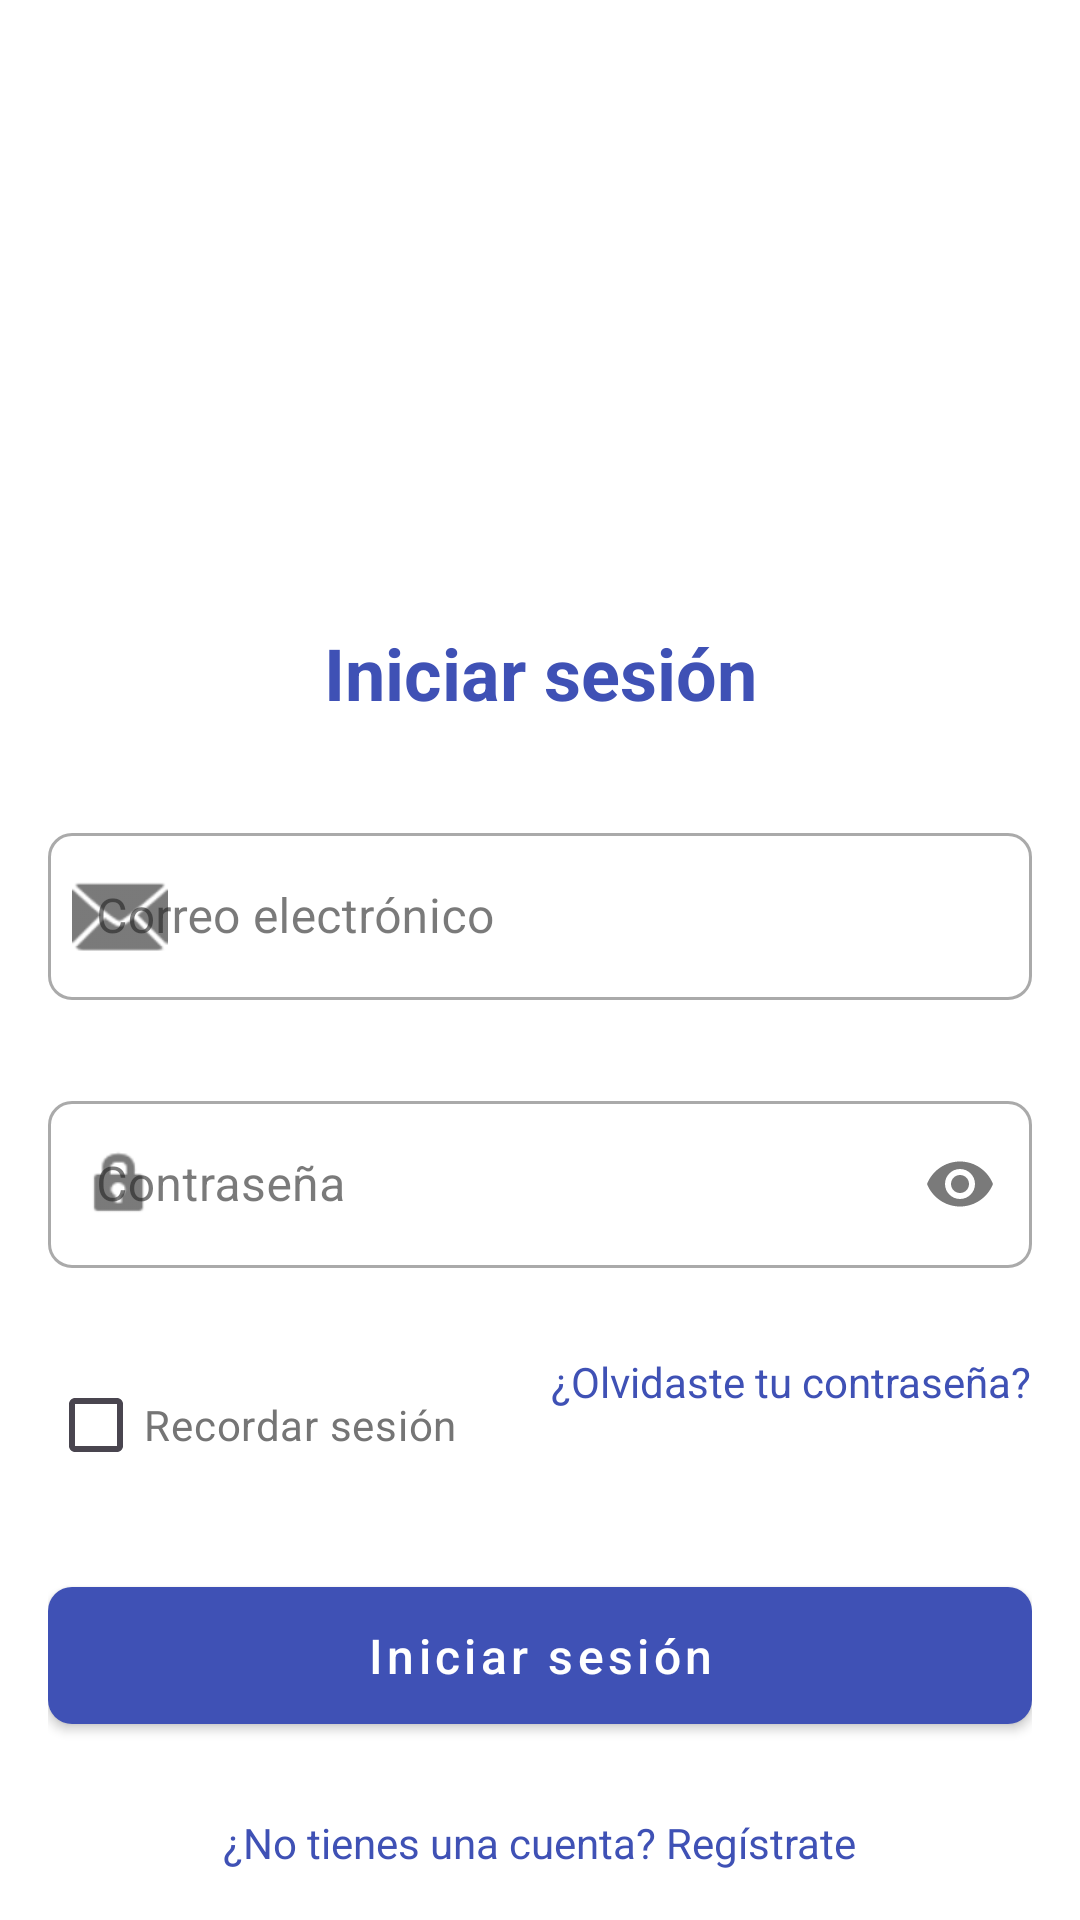

Produce the Android XML layout that renders to this screen, including the resource entries it uses.
<!-- AndroidManifest.xml: application theme Theme.SkillsWapp -->
<!-- res/layout/fragment_login.xml -->
<?xml version="1.0" encoding="utf-8"?>
<androidx.constraintlayout.widget.ConstraintLayout xmlns:android="http://schemas.android.com/apk/res/android"
    xmlns:app="http://schemas.android.com/apk/res-auto"
    xmlns:tools="http://schemas.android.com/tools"
    android:layout_width="match_parent"
    android:layout_height="match_parent"
    android:background="@color/surface"
    android:padding="16dp">

    <ImageView
        android:id="@+id/iv_logo"
        android:layout_width="120dp"
        android:layout_height="120dp"
        android:layout_marginTop="48dp"
        android:contentDescription="@string/app_name"
        android:src="@mipmap/ic_launcher"
        app:layout_constraintEnd_toEndOf="parent"
        app:layout_constraintStart_toStartOf="parent"
        app:layout_constraintTop_toTopOf="parent" />

    <TextView
        android:id="@+id/tv_login_title"
        android:layout_width="0dp"
        android:layout_height="wrap_content"
        android:layout_marginTop="24dp"
        android:text="@string/login"
        android:textAlignment="center"
        android:textAppearance="@style/TextAppearance.MaterialComponents.Headline5"
        android:textColor="@color/primary"
        android:textStyle="bold"
        app:layout_constraintEnd_toEndOf="parent"
        app:layout_constraintStart_toStartOf="parent"
        app:layout_constraintTop_toBottomOf="@+id/iv_logo" />

    <com.google.android.material.textfield.TextInputLayout
        android:id="@+id/til_email"
        style="@style/Widget.MaterialComponents.TextInputLayout.OutlinedBox"
        android:layout_width="0dp"
        android:layout_height="wrap_content"
        android:layout_marginTop="32dp"
        android:hint="@string/email"
        app:errorEnabled="true"
        app:layout_constraintEnd_toEndOf="parent"
        app:layout_constraintStart_toStartOf="parent"
        app:layout_constraintTop_toBottomOf="@+id/tv_login_title"
        app:startIconDrawable="@android:drawable/ic_dialog_email">

        <com.google.android.material.textfield.TextInputEditText
            android:id="@+id/et_email"
            android:layout_width="match_parent"
            android:layout_height="wrap_content"
            android:inputType="textEmailAddress" />

    </com.google.android.material.textfield.TextInputLayout>

    <com.google.android.material.textfield.TextInputLayout
        android:id="@+id/til_password"
        style="@style/Widget.MaterialComponents.TextInputLayout.OutlinedBox"
        android:layout_width="0dp"
        android:layout_height="wrap_content"
        android:layout_marginTop="8dp"
        android:hint="@string/password"
        app:endIconMode="password_toggle"
        app:errorEnabled="true"
        app:layout_constraintEnd_toEndOf="parent"
        app:layout_constraintStart_toStartOf="parent"
        app:layout_constraintTop_toBottomOf="@+id/til_email"
        app:startIconDrawable="@android:drawable/ic_lock_idle_lock">

        <com.google.android.material.textfield.TextInputEditText
            android:id="@+id/et_password"
            android:layout_width="match_parent"
            android:layout_height="wrap_content"
            android:inputType="textPassword" />

    </com.google.android.material.textfield.TextInputLayout>

    <com.google.android.material.checkbox.MaterialCheckBox
        android:id="@+id/cb_remember_me"
        android:layout_width="wrap_content"
        android:layout_height="wrap_content"
        android:layout_marginTop="8dp"
        android:text="@string/remember_me"
        android:textColor="@color/text_secondary"
        app:layout_constraintStart_toStartOf="parent"
        app:layout_constraintTop_toBottomOf="@+id/til_password" />

    <TextView
        android:id="@+id/tv_forgot_password"
        android:layout_width="wrap_content"
        android:layout_height="wrap_content"
        android:layout_marginTop="8dp"
        android:text="@string/forgot_password"
        android:textColor="@color/primary"
        app:layout_constraintEnd_toEndOf="parent"
        app:layout_constraintTop_toBottomOf="@+id/til_password" />

    <com.google.android.material.button.MaterialButton
        android:id="@+id/btn_login"
        android:layout_width="0dp"
        android:layout_height="wrap_content"
        android:layout_marginTop="24dp"
        android:paddingTop="12dp"
        android:paddingBottom="12dp"
        android:text="@string/login"
        android:textAllCaps="false"
        android:textSize="16sp"
        app:cornerRadius="8dp"
        app:layout_constraintEnd_toEndOf="parent"
        app:layout_constraintStart_toStartOf="parent"
        app:layout_constraintTop_toBottomOf="@+id/cb_remember_me" />

    <TextView
        android:id="@+id/tv_dont_have_account"
        android:layout_width="wrap_content"
        android:layout_height="wrap_content"
        android:layout_marginTop="24dp"
        android:text="@string/dont_have_account"
        android:textColor="@color/primary"
        app:layout_constraintEnd_toEndOf="parent"
        app:layout_constraintStart_toStartOf="parent"
        app:layout_constraintTop_toBottomOf="@+id/btn_login" />

    <com.facebook.shimmer.ShimmerFrameLayout
        android:id="@+id/shimmer_layout"
        android:layout_width="0dp"
        android:layout_height="0dp"
        android:layout_marginTop="16dp"
        android:visibility="gone"
        app:layout_constraintBottom_toBottomOf="parent"
        app:layout_constraintEnd_toEndOf="parent"
        app:layout_constraintStart_toStartOf="parent"
        app:layout_constraintTop_toBottomOf="@+id/tv_login_title">

        <LinearLayout
            android:layout_width="match_parent"
            android:layout_height="wrap_content"
            android:orientation="vertical">

            <View
                android:layout_width="match_parent"
                android:layout_height="56dp"
                android:layout_marginTop="32dp"
                android:background="@color/shimmer_placeholder" />

            <View
                android:layout_width="match_parent"
                android:layout_height="56dp"
                android:layout_marginTop="24dp"
                android:background="@color/shimmer_placeholder" />

            <View
                android:layout_width="match_parent"
                android:layout_height="48dp"
                android:layout_marginTop="48dp"
                android:background="@color/shimmer_placeholder" />

        </LinearLayout>

    </com.facebook.shimmer.ShimmerFrameLayout>

</androidx.constraintlayout.widget.ConstraintLayout>
<!-- resources referenced by this layout -->
<resources>
  <color name="primary">#3F51B5</color>
  <color name="shimmer_placeholder">#DDDDDD</color>
  <color name="surface">#FFFFFF</color>
  <color name="text_secondary">#757575</color>
  <string name="app_name">SkillSwap</string>
  <string name="dont_have_account">¿No tienes una cuenta? Regístrate</string>
  <string name="email">Correo electrónico</string>
  <string name="forgot_password">¿Olvidaste tu contraseña?</string>
  <string name="login">Iniciar sesión</string>
  <string name="password">Contraseña</string>
  <string name="remember_me">Recordar sesión</string>
  <style name="Theme.SkillsWapp" parent="Base.Theme.SkillsWapp" />
  <color name="primary_dark">#303F9F</color>
  <color name="white">#FFFFFFFF</color>
  <color name="accent">#FF9800</color>
  <color name="error">#F44336</color>
  <color name="background">#F5F5F5</color>
  <color name="text_primary">#212121</color>
  <style name="TextAppearance.SkillSwap.Headline4" parent="TextAppearance.MaterialComponents.Headline4">
          <item name="fontFamily">sans-serif</item>
          <item name="android:fontFamily">sans-serif</item>
          <item name="android:textSize">24sp</item>
          <item name="android:textColor">@color/text_primary</item>
      </style>
  <style name="TextAppearance.SkillSwap.Headline5" parent="TextAppearance.MaterialComponents.Headline5">
          <item name="fontFamily">sans-serif-medium</item>
          <item name="android:fontFamily">sans-serif-medium</item>
          <item name="android:textSize">20sp</item>
          <item name="android:textColor">@color/text_primary</item>
      </style>
  <style name="TextAppearance.SkillSwap.Subtitle1" parent="TextAppearance.MaterialComponents.Subtitle1">
          <item name="fontFamily">sans-serif</item>
          <item name="android:fontFamily">sans-serif</item>
          <item name="android:textSize">16sp</item>
          <item name="android:textColor">@color/text_secondary</item>
      </style>
  <style name="TextAppearance.SkillSwap.Body1" parent="TextAppearance.MaterialComponents.Body1">
          <item name="fontFamily">sans-serif</item>
          <item name="android:fontFamily">sans-serif</item>
          <item name="android:textSize">16sp</item>
          <item name="android:textColor">@color/text_primary</item>
      </style>
  <style name="TextAppearance.SkillSwap.Body2" parent="TextAppearance.MaterialComponents.Body2">
          <item name="fontFamily">sans-serif</item>
          <item name="android:fontFamily">sans-serif</item>
          <item name="android:textSize">14sp</item>
          <item name="android:textColor">@color/text_secondary</item>
      </style>
  <style name="Widget.SkillSwap.Button" parent="Widget.MaterialComponents.Button">
          <item name="android:textAllCaps">false</item>
          <item name="android:paddingTop">12dp</item>
          <item name="android:paddingBottom">12dp</item>
          <item name="cornerRadius">8dp</item>
      </style>
  <style name="Widget.SkillSwap.TextInputLayout" parent="Widget.MaterialComponents.TextInputLayout.OutlinedBox">
          <item name="boxCornerRadiusBottomEnd">8dp</item>
          <item name="boxCornerRadiusBottomStart">8dp</item>
          <item name="boxCornerRadiusTopEnd">8dp</item>
          <item name="boxCornerRadiusTopStart">8dp</item>
          <item name="errorEnabled">true</item>
      </style>
</resources>
